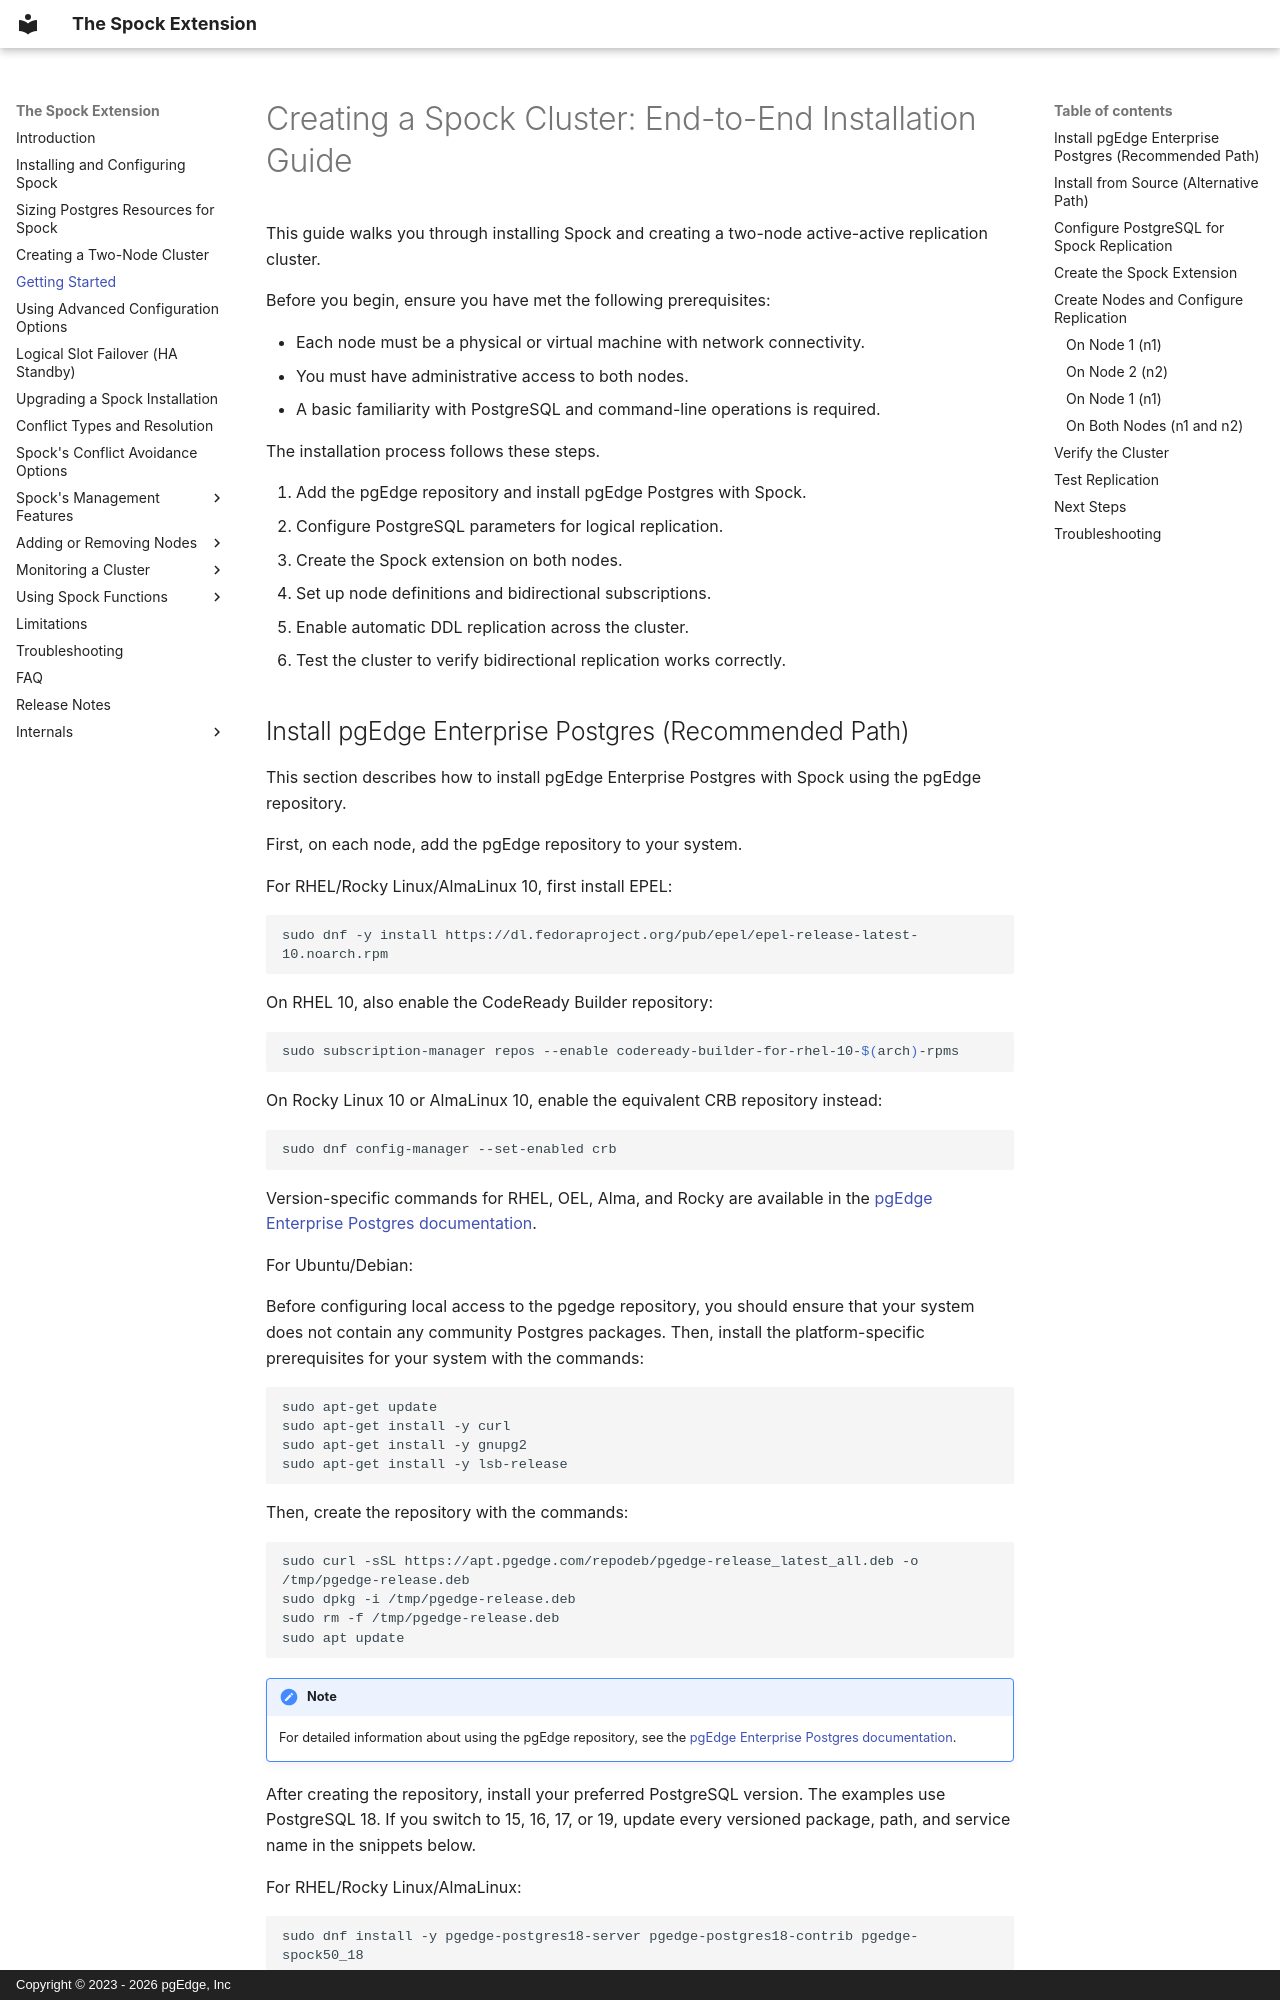

repository: pgEdge/spock · page: getting_started/index.html · generator: mkdocs · copyright: Copyright © 2023 - 2026 pgEdge, Inc

# Creating a Spock Cluster: End-to-End Installation Guide

This guide walks you through installing Spock and creating a two-node
active-active replication cluster.

Before you begin, ensure you have met the following prerequisites:

- Each node must be a physical or virtual machine with network connectivity.
- You must have administrative access to both nodes.
- A basic familiarity with PostgreSQL and command-line operations is required.

The installation process follows these steps.

1. Add the pgEdge repository and install pgEdge Postgres with Spock.
2. Configure PostgreSQL parameters for logical replication.
3. Create the Spock extension on both nodes.
4. Set up node definitions and bidirectional subscriptions.
5. Enable automatic DDL replication across the cluster.
6. Test the cluster to verify bidirectional replication works correctly.
